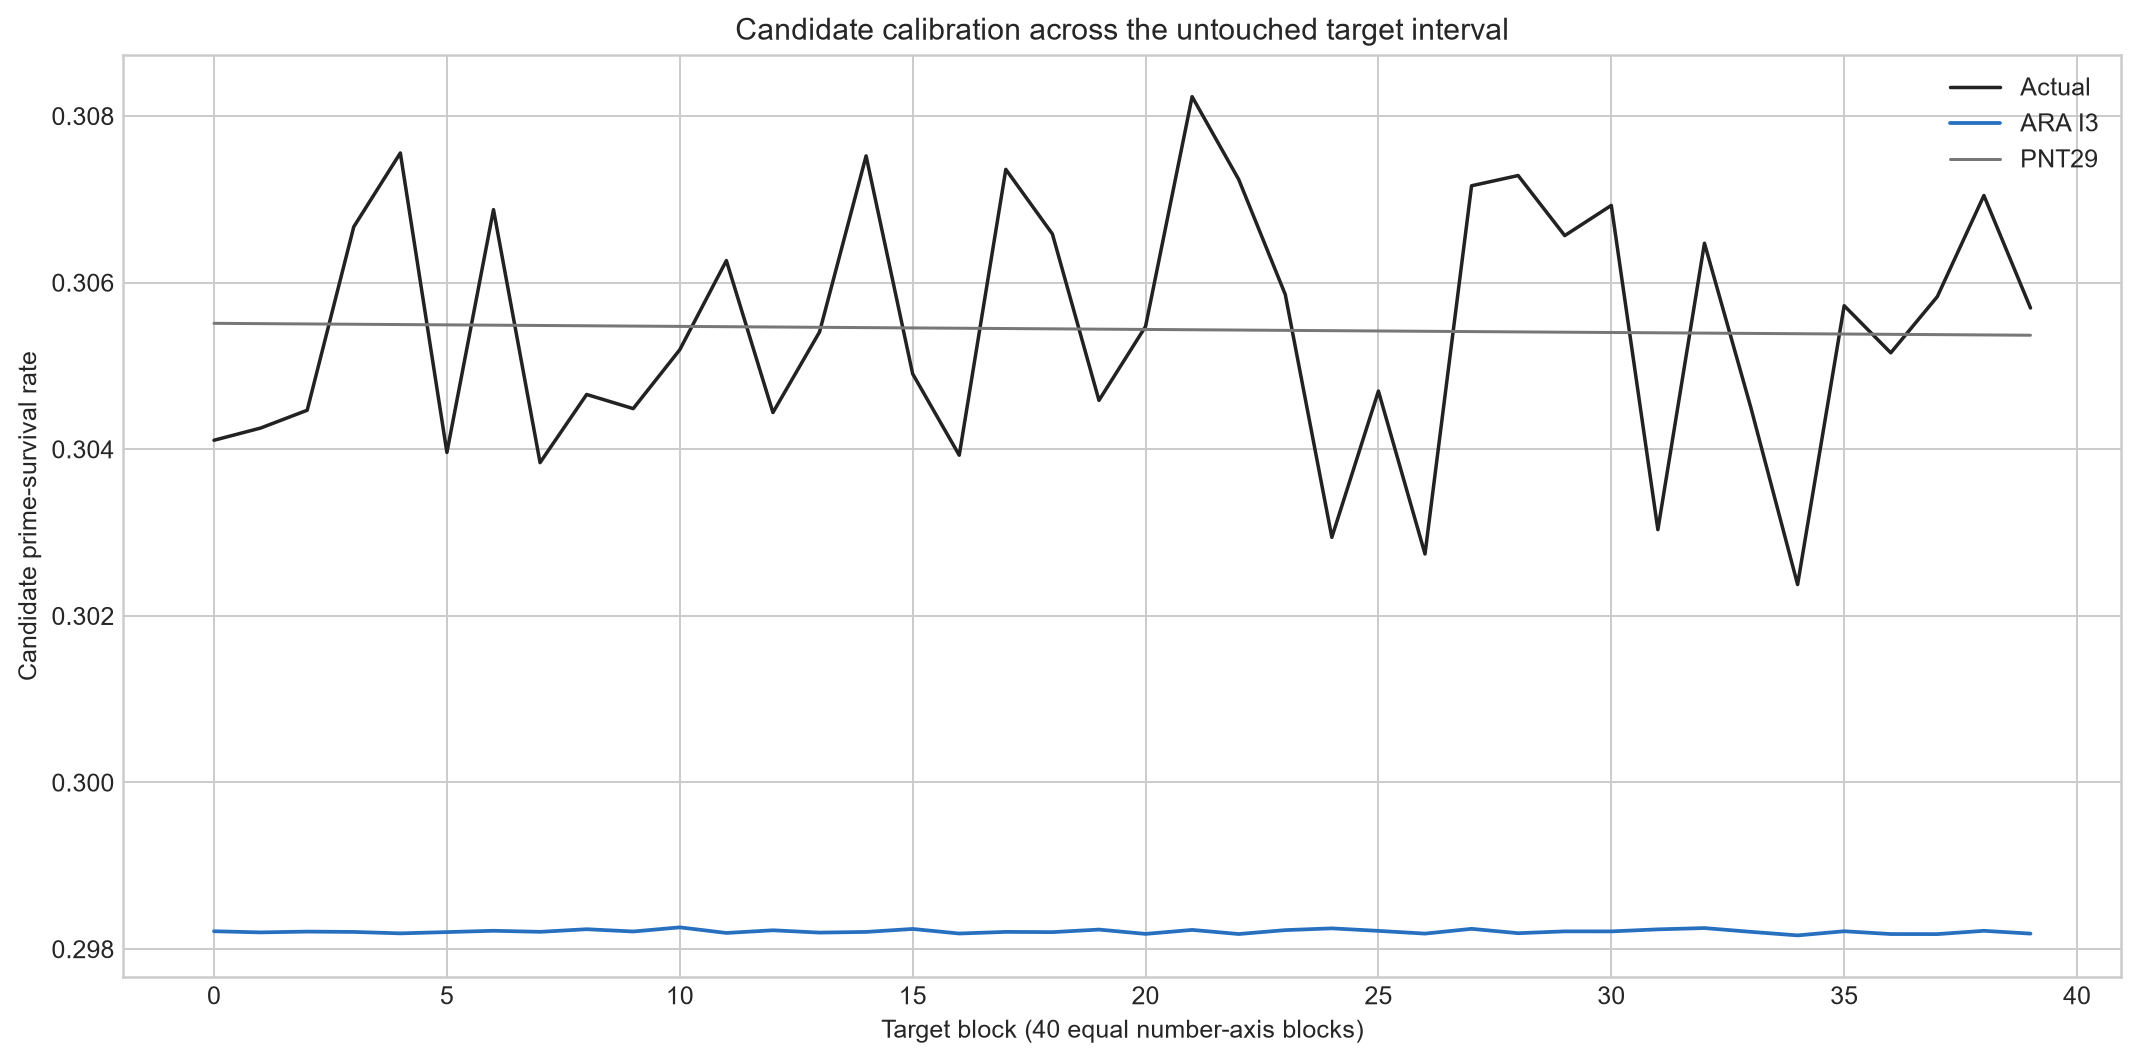

The file beside this chart, header and first rows:
task, block, low, high, events, positives, actual_rate, mean__ara_parent_only, loss__ara_parent_only, mean__ara_parent_ara_i3_child, loss__ara_parent_ara_i3_child, mean__ara_parent_raw_stencil_child, loss__ara_parent_raw_stencil_child, mean__pnt29_reference, loss__pnt29_reference, mean__ara_parent_ara_endpoints_child, loss__ara_parent_ara_endpoints_child, mean__ara_parent_raw_edge_child, loss__ara_parent_raw_edge_child, mean__hl29_reference, loss__hl29_reference
candidate, 0, 1000000000, 1000250000, 39486, 12008, 0.3041, 0.2982, 0.8864, 0.2982, 0.8864, 0.2982, 0.8866, 0.3055, 0.8863, , , , , , 
candidate, 1, 1000250000, 1000500000, 39490, 12015, 0.3043, 0.2982, 0.8866, 0.2982, 0.8866, 0.2981, 0.8867, 0.3055, 0.8864, , , , , , 
candidate, 2, 1000500000, 1000750000, 39482, 12021, 0.3045, 0.2982, 0.8868, 0.2982, 0.8868, 0.2982, 0.8867, 0.3055, 0.8867, , , , , , 
candidate, 3, 1000750000, 1001000000, 39492, 12111, 0.3067, 0.2982, 0.8895, 0.2982, 0.8897, 0.2982, 0.8897, 0.3055, 0.8893, , , , , , 
candidate, 4, 1001000000, 1001250000, 39492, 12146, 0.3076, 0.2982, 0.8906, 0.2982, 0.8907, 0.2982, 0.8908, 0.3055, 0.8903, , , , , , 
candidate, 5, 1001250000, 1001500000, 39482, 12001, 0.304, 0.2982, 0.8862, 0.2982, 0.8863, 0.2982, 0.8865, 0.3055, 0.8861, , , , , , 
candidate, 6, 1001500000, 1001750000, 39485, 12117, 0.3069, 0.2982, 0.8898, 0.2982, 0.8899, 0.2982, 0.8899, 0.3055, 0.8895, , , , , , 
candidate, 7, 1001750000, 1002000000, 39488, 11998, 0.3038, 0.2982, 0.886, 0.2982, 0.8861, 0.2983, 0.8864, 0.3055, 0.8859, , , , , , 
candidate, 8, 1002000000, 1002250000, 39487, 12030, 0.3047, 0.2982, 0.8871, 0.2982, 0.887, 0.2982, 0.8871, 0.3055, 0.8869, , , , , , 
candidate, 9, 1002250000, 1002500000, 39486, 12023, 0.3045, 0.2982, 0.8868, 0.2982, 0.887, 0.2982, 0.887, 0.3055, 0.8867, , , , , , 
candidate, 10, 1002500000, 1002750000, 39483, 12050, 0.3052, 0.2982, 0.8877, 0.2983, 0.8878, 0.2983, 0.888, 0.3055, 0.8875, , , , , , 
candidate, 11, 1002750000, 1003000000, 39492, 12095, 0.3063, 0.2982, 0.889, 0.2982, 0.8891, 0.2982, 0.8892, 0.3055, 0.8888, , , , , , 
candidate, 12, 1003000000, 1003250000, 39479, 12019, 0.3044, 0.2982, 0.8868, 0.2982, 0.8869, 0.2982, 0.887, 0.3055, 0.8867, , , , , , 
candidate, 13, 1003250000, 1003500000, 39485, 12059, 0.3054, 0.2982, 0.888, 0.2982, 0.8881, 0.2982, 0.8881, 0.3055, 0.8878, , , , , , 
candidate, 14, 1003500000, 1003750000, 39490, 12144, 0.3075, 0.2982, 0.8906, 0.2982, 0.8907, 0.2982, 0.8908, 0.3055, 0.8903, , , , , , 
candidate, 15, 1003750000, 1004000000, 39491, 12041, 0.3049, 0.2982, 0.8874, 0.2982, 0.8874, 0.2982, 0.8875, 0.3055, 0.8872, , , , , , 
candidate, 16, 1004000000, 1004250000, 39483, 12000, 0.3039, 0.2982, 0.8862, 0.2982, 0.8862, 0.2982, 0.8862, 0.3055, 0.886, , , , , , 
candidate, 17, 1004250000, 1004500000, 39488, 12137, 0.3074, 0.2982, 0.8904, 0.2982, 0.8906, 0.2982, 0.8907, 0.3054, 0.8901, , , , , , 
candidate, 18, 1004500000, 1004750000, 39490, 12107, 0.3066, 0.2982, 0.8894, 0.2982, 0.8896, 0.2982, 0.8896, 0.3054, 0.8892, , , , , , 
candidate, 19, 1004750000, 1005000000, 39483, 12026, 0.3046, 0.2982, 0.887, 0.2982, 0.887, 0.2982, 0.8872, 0.3054, 0.8868, , , , , , 
candidate, 20, 1005000000, 1005250000, 39483, 12061, 0.3055, 0.2982, 0.8881, 0.2982, 0.8882, 0.2982, 0.8883, 0.3054, 0.8879, , , , , , 
candidate, 21, 1005250000, 1005500000, 39493, 12173, 0.3082, 0.2982, 0.8915, 0.2982, 0.8915, 0.2982, 0.8917, 0.3054, 0.8911, , , , , , 
candidate, 22, 1005500000, 1005750000, 39484, 12131, 0.3072, 0.2982, 0.8902, 0.2982, 0.8904, 0.2981, 0.8905, 0.3054, 0.89, , , , , , 
candidate, 23, 1005750000, 1006000000, 39489, 12078, 0.3059, 0.2982, 0.8885, 0.2982, 0.8886, 0.2982, 0.8887, 0.3054, 0.8883, , , , , , 
candidate, 24, 1006000000, 1006250000, 39486, 11962, 0.3029, 0.2982, 0.8849, 0.2982, 0.885, 0.2982, 0.8852, 0.3054, 0.8849, , , , , , 
candidate, 25, 1006250000, 1006500000, 39485, 12031, 0.3047, 0.2982, 0.8871, 0.2982, 0.8872, 0.2982, 0.8871, 0.3054, 0.887, , , , , , 
candidate, 26, 1006500000, 1006750000, 39489, 11955, 0.3027, 0.2982, 0.8847, 0.2982, 0.8848, 0.2982, 0.8849, 0.3054, 0.8846, , , , , , 
candidate, 27, 1006750000, 1007000000, 39484, 12128, 0.3072, 0.2982, 0.8901, 0.2982, 0.8902, 0.2983, 0.8904, 0.3054, 0.8899, , , , , , 
candidate, 28, 1007000000, 1007250000, 39491, 12135, 0.3073, 0.2982, 0.8903, 0.2982, 0.8905, 0.2982, 0.8906, 0.3054, 0.89, , , , , , 
candidate, 29, 1007250000, 1007500000, 39486, 12105, 0.3066, 0.2982, 0.8894, 0.2982, 0.8895, 0.2982, 0.8896, 0.3054, 0.8892, , , , , , 
candidate, 30, 1007500000, 1007750000, 39485, 12119, 0.3069, 0.2982, 0.8899, 0.2982, 0.8899, 0.2982, 0.8899, 0.3054, 0.8896, , , , , , 
candidate, 31, 1007750000, 1008000000, 39484, 11965, 0.303, 0.2982, 0.885, 0.2982, 0.8851, 0.2982, 0.8852, 0.3054, 0.885, , , , , , 
candidate, 32, 1008000000, 1008250000, 39488, 12102, 0.3065, 0.2982, 0.8893, 0.2983, 0.8892, 0.2983, 0.8892, 0.3054, 0.8891, , , , , , 
candidate, 33, 1008250000, 1008500000, 39492, 12025, 0.3045, 0.2982, 0.8868, 0.2982, 0.8867, 0.2982, 0.8868, 0.3054, 0.8867, , , , , , 
candidate, 34, 1008500000, 1008750000, 39484, 11939, 0.3024, 0.2982, 0.8842, 0.2982, 0.8843, 0.2982, 0.8843, 0.3054, 0.8842, , , , , , 
candidate, 35, 1008750000, 1009000000, 39490, 12073, 0.3057, 0.2982, 0.8884, 0.2982, 0.8884, 0.2982, 0.8886, 0.3054, 0.8882, , , , , , 
candidate, 36, 1009000000, 1009250000, 39478, 12047, 0.3052, 0.2982, 0.8877, 0.2982, 0.8878, 0.2982, 0.8878, 0.3054, 0.8875, , , , , , 
candidate, 37, 1009250000, 1009500000, 39489, 12077, 0.3058, 0.2982, 0.8885, 0.2982, 0.8885, 0.2982, 0.8887, 0.3054, 0.8883, , , , , , 
candidate, 38, 1009500000, 1009750000, 39486, 12124, 0.307, 0.2982, 0.89, 0.2982, 0.89, 0.2982, 0.8901, 0.3054, 0.8897, , , , , , 
candidate, 39, 1009750000, 1010000000, 39487, 12071, 0.3057, 0.2982, 0.8883, 0.2982, 0.8883, 0.2982, 0.8883, 0.3054, 0.8881, , , , , , 
edge, 0, 1000000000, 1000250000, 39486, 3603, 0.09125, 0.09111, 0.4406, , , , , , , 0.09111, 0.4406, 0.09111, 0.4406, 0.09264, 0.4406
edge, 1, 1000250000, 1000500000, 39490, 3593, 0.09099, 0.09111, 0.4397, , , , , , , 0.09111, 0.4398, 0.0911, 0.4398, 0.09264, 0.4398
edge, 2, 1000500000, 1000750000, 39482, 3597, 0.0911, 0.09111, 0.4401, , , , , , , 0.09111, 0.4401, 0.09111, 0.4401, 0.09263, 0.4402
edge, 3, 1000750000, 1001000000, 39492, 3694, 0.09354, 0.09111, 0.4482, , , , , , , 0.09111, 0.4483, 0.0911, 0.4483, 0.09263, 0.4482
edge, 4, 1001000000, 1001250000, 39492, 3729, 0.09442, 0.09111, 0.4512, , , , , , , 0.09111, 0.4512, 0.09111, 0.4512, 0.09263, 0.4511
edge, 5, 1001250000, 1001500000, 39482, 3537, 0.08959, 0.09111, 0.4351, , , , , , , 0.0911, 0.4351, 0.0911, 0.4351, 0.09263, 0.4352
edge, 6, 1001500000, 1001750000, 39485, 3688, 0.0934, 0.09111, 0.4478, , , , , , , 0.09111, 0.4478, 0.09112, 0.4477, 0.09263, 0.4477
edge, 7, 1001750000, 1002000000, 39488, 3614, 0.09152, 0.09111, 0.4415, , , , , , , 0.09111, 0.4416, 0.09111, 0.4416, 0.09262, 0.4415
edge, 8, 1002000000, 1002250000, 39487, 3618, 0.09163, 0.09111, 0.4419, , , , , , , 0.09111, 0.4419, 0.09112, 0.4419, 0.09262, 0.4419
edge, 9, 1002250000, 1002500000, 39486, 3663, 0.09277, 0.09111, 0.4457, , , , , , , 0.09111, 0.4457, 0.09111, 0.4458, 0.09262, 0.4456
edge, 10, 1002500000, 1002750000, 39483, 3672, 0.093, 0.09111, 0.4464, , , , , , , 0.09111, 0.4465, 0.09112, 0.4466, 0.09262, 0.4464
edge, 11, 1002750000, 1003000000, 39492, 3726, 0.09435, 0.09111, 0.4509, , , , , , , 0.09112, 0.4509, 0.0911, 0.4509, 0.09261, 0.4508
edge, 12, 1003000000, 1003250000, 39479, 3711, 0.094, 0.09111, 0.4498, , , , , , , 0.0911, 0.4497, 0.0911, 0.4498, 0.09261, 0.4497
edge, 13, 1003250000, 1003500000, 39485, 3608, 0.09138, 0.09111, 0.441, , , , , , , 0.09111, 0.4411, 0.09112, 0.4412, 0.09261, 0.4411
edge, 14, 1003500000, 1003750000, 39490, 3713, 0.09402, 0.09111, 0.4498, , , , , , , 0.09111, 0.4498, 0.09111, 0.4499, 0.09261, 0.4498
edge, 15, 1003750000, 1004000000, 39491, 3680, 0.09319, 0.09111, 0.4471, , , , , , , 0.0911, 0.447, 0.0911, 0.4471, 0.09261, 0.447
edge, 16, 1004000000, 1004250000, 39483, 3527, 0.08933, 0.09111, 0.4343, , , , , , , 0.09111, 0.4343, 0.09111, 0.4343, 0.0926, 0.4343
edge, 17, 1004250000, 1004500000, 39488, 3705, 0.09383, 0.09111, 0.4492, , , , , , , 0.0911, 0.4492, 0.0911, 0.4492, 0.0926, 0.4491
edge, 18, 1004500000, 1004750000, 39490, 3693, 0.09352, 0.09111, 0.4482, , , , , , , 0.09111, 0.4482, 0.09111, 0.4483, 0.0926, 0.4481
edge, 19, 1004750000, 1005000000, 39483, 3624, 0.09179, 0.09111, 0.4424, , , , , , , 0.09111, 0.4424, 0.09112, 0.4425, 0.0926, 0.4424
... 20 more rows
